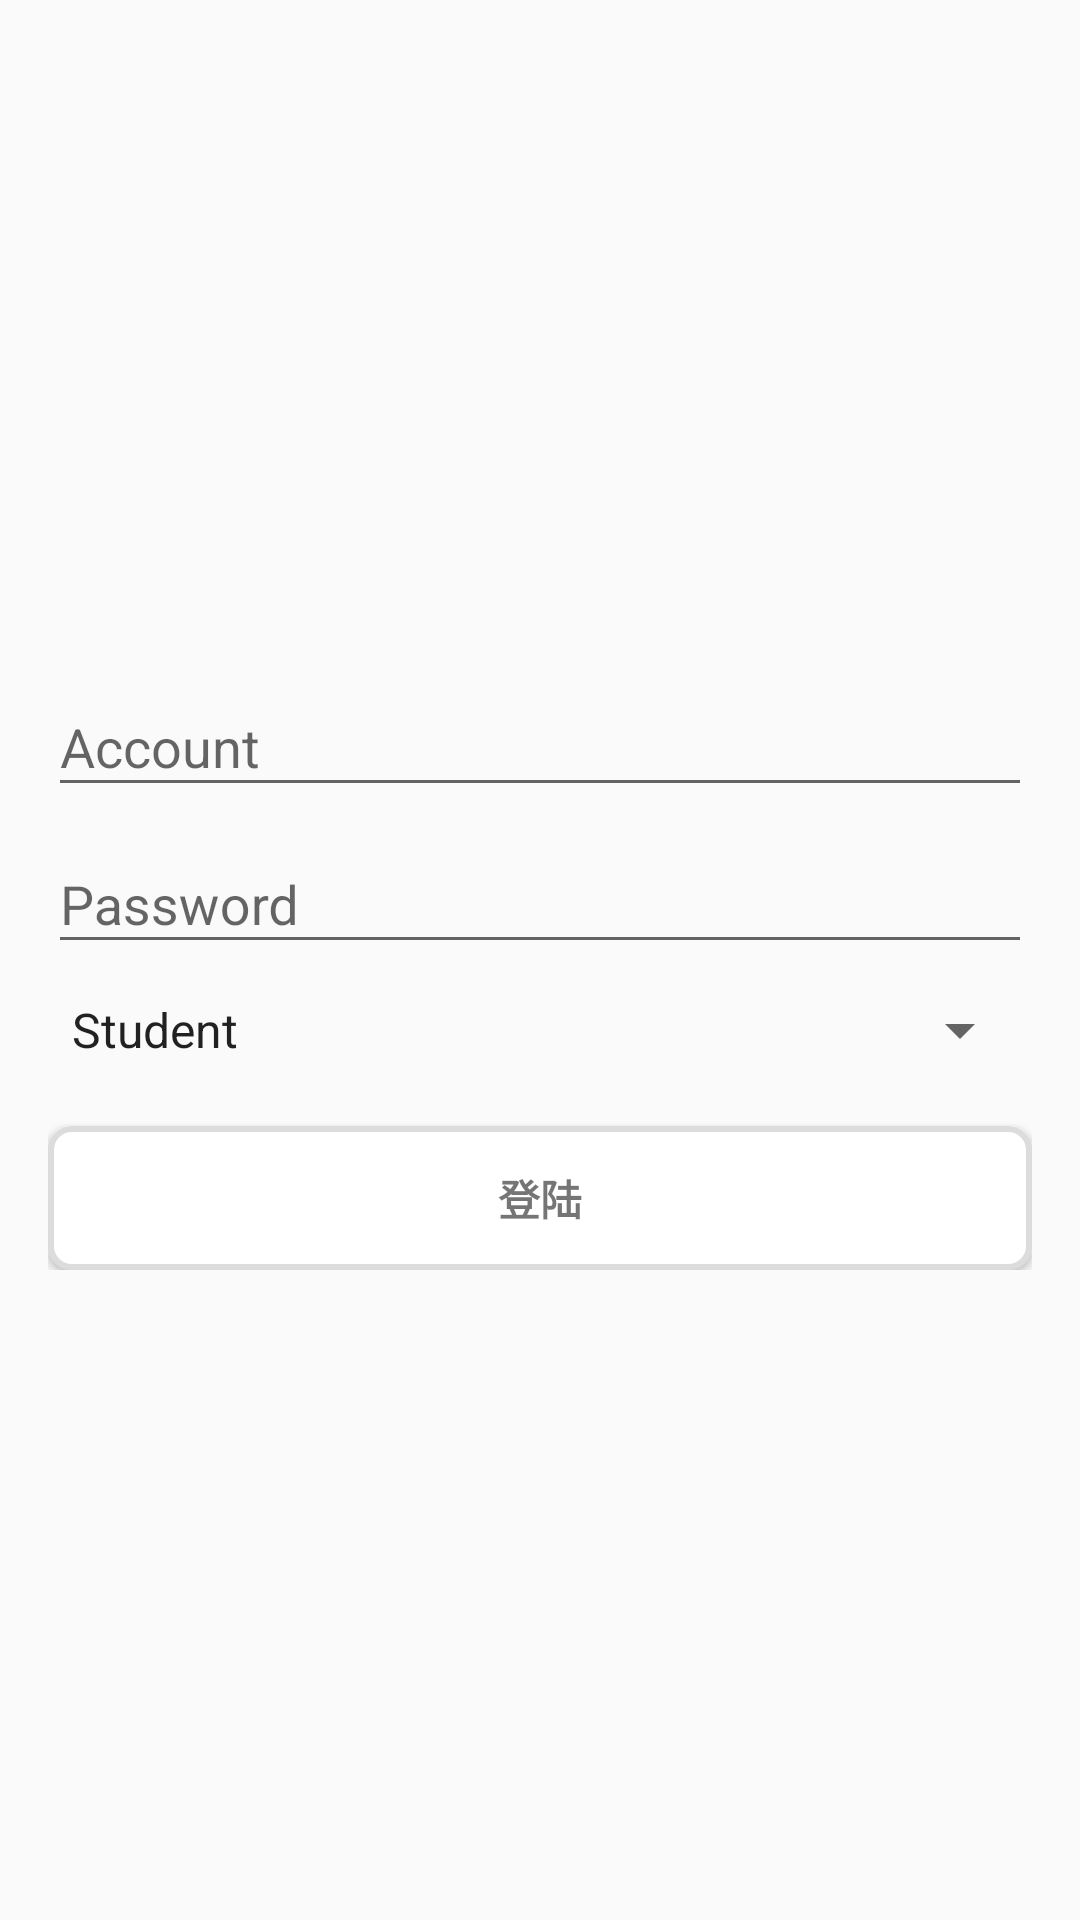

Layout XML and referenced resources for this Android screen:
<!-- AndroidManifest.xml: application theme AppTheme -->
<!-- res/layout/activity_login.xml -->
<?xml version="1.0" encoding="utf-8"?>
<LinearLayout xmlns:android="http://schemas.android.com/apk/res/android"
    xmlns:tools="http://schemas.android.com/tools"
    android:id="@+id/lay"
    android:layout_width="match_parent"
    android:layout_height="match_parent"
    android:layout_gravity="center"
    android:orientation="vertical"
    android:paddingLeft="16dp"
    android:paddingTop="16dp"
    android:paddingRight="16dp"
    android:paddingBottom="16dp"
    tools:context=".five.LoginActivity">

    <ProgressBar
        android:id="@+id/login_progress"
        style="?android:attr/progressBarStyleLarge"
        android:layout_width="wrap_content"
        android:layout_height="wrap_content"
        android:layout_marginBottom="8dp"
        android:visibility="gone" />

    <ScrollView
        android:id="@+id/login_form"
        android:layout_width="match_parent"
        android:layout_height="match_parent">

        <LinearLayout
            android:id="@+id/email_login_form"
            android:layout_width="match_parent"
            android:layout_height="wrap_content"
            android:layout_gravity="center"
            android:orientation="vertical">

            <ImageView
                android:layout_width="match_parent"
                android:layout_height="wrap_content"
                android:src="@mipmap/ic_launcher" />

            <com.google.android.material.textfield.TextInputLayout
                android:layout_width="match_parent"
                android:layout_height="wrap_content">

                <EditText
                    android:id="@+id/email"
                    android:layout_width="match_parent"
                    android:layout_height="wrap_content"
                    android:hint="@string/prompt_email"
                    android:inputType="textEmailAddress"
                    android:maxLines="1"
                    android:singleLine="true" />

            </com.google.android.material.textfield.TextInputLayout>

            <com.google.android.material.textfield.TextInputLayout
                android:layout_width="match_parent"
                android:layout_height="wrap_content">

                <EditText
                    android:id="@+id/password"
                    android:layout_width="match_parent"
                    android:layout_height="wrap_content"
                    android:hint="@string/prompt_password"
                    android:imeActionId="6"
                    android:imeActionLabel="@string/action_sign_in_short"
                    android:imeOptions="actionUnspecified"
                    android:inputType="textPassword"
                    android:maxLines="1"
                    android:singleLine="true" />

            </com.google.android.material.textfield.TextInputLayout>

            <Spinner
                android:id="@+id/spinner"
                android:layout_width="match_parent"
                android:layout_height="wrap_content"
                android:layout_marginTop="10dp"
                android:entries="@array/account_type_name"
                android:spinnerMode="dialog" />

            <Button
                android:id="@+id/email_sign_in_button"
                style="?android:textAppearanceSmall"
                android:layout_width="match_parent"
                android:layout_height="wrap_content"
                android:layout_marginTop="20dp"
                android:background="@drawable/bg"
                android:text="登陆"
                android:textStyle="bold" />

        </LinearLayout>
    </ScrollView>
</LinearLayout>
<!-- resources referenced by this layout -->
<resources>
  <string-array name="account_type_name">
          <item>Student</item>
          <item>Teacher</item>
          <item>ClassTeacher</item>
          <item>Administrators</item>
      </string-array>
  <!-- drawable bg (drawable) -->
  <?xml version="1.0" encoding="utf-8"?>
  <shape xmlns:android="http://schemas.android.com/apk/res/android">
      
      <solid android:color="#fff" />
  
      <stroke
          android:width="2dp"
          android:color="#dcdcdc" />
      
      <corners android:radius="7dp" />
  
      <padding
          android:bottom="5dp"
          android:left="5dp"
          android:right="5dp"
          android:top="5dp" />
  
  </shape>
  <string name="action_sign_in_short">Sign in</string>
  <string name="prompt_email">Account</string>
  <string name="prompt_password">Password</string>
  <style name="AppTheme" parent="Theme.AppCompat.Light.DarkActionBar">
          
          <item name="colorPrimary">@color/colorPrimary</item>
          <item name="colorPrimaryDark">@color/colorPrimaryDark</item>
          <item name="colorAccent">@color/colorAccent</item>
      </style>
  <!-- not gathered from this repository: default colours our renderer supplied (Android Studio template values) -->
  <color name="colorPrimary">#FF6200EE</color>
  <color name="colorPrimaryDark">#FF3700B3</color>
  <color name="colorAccent">#FF03DAC5</color>
</resources>
